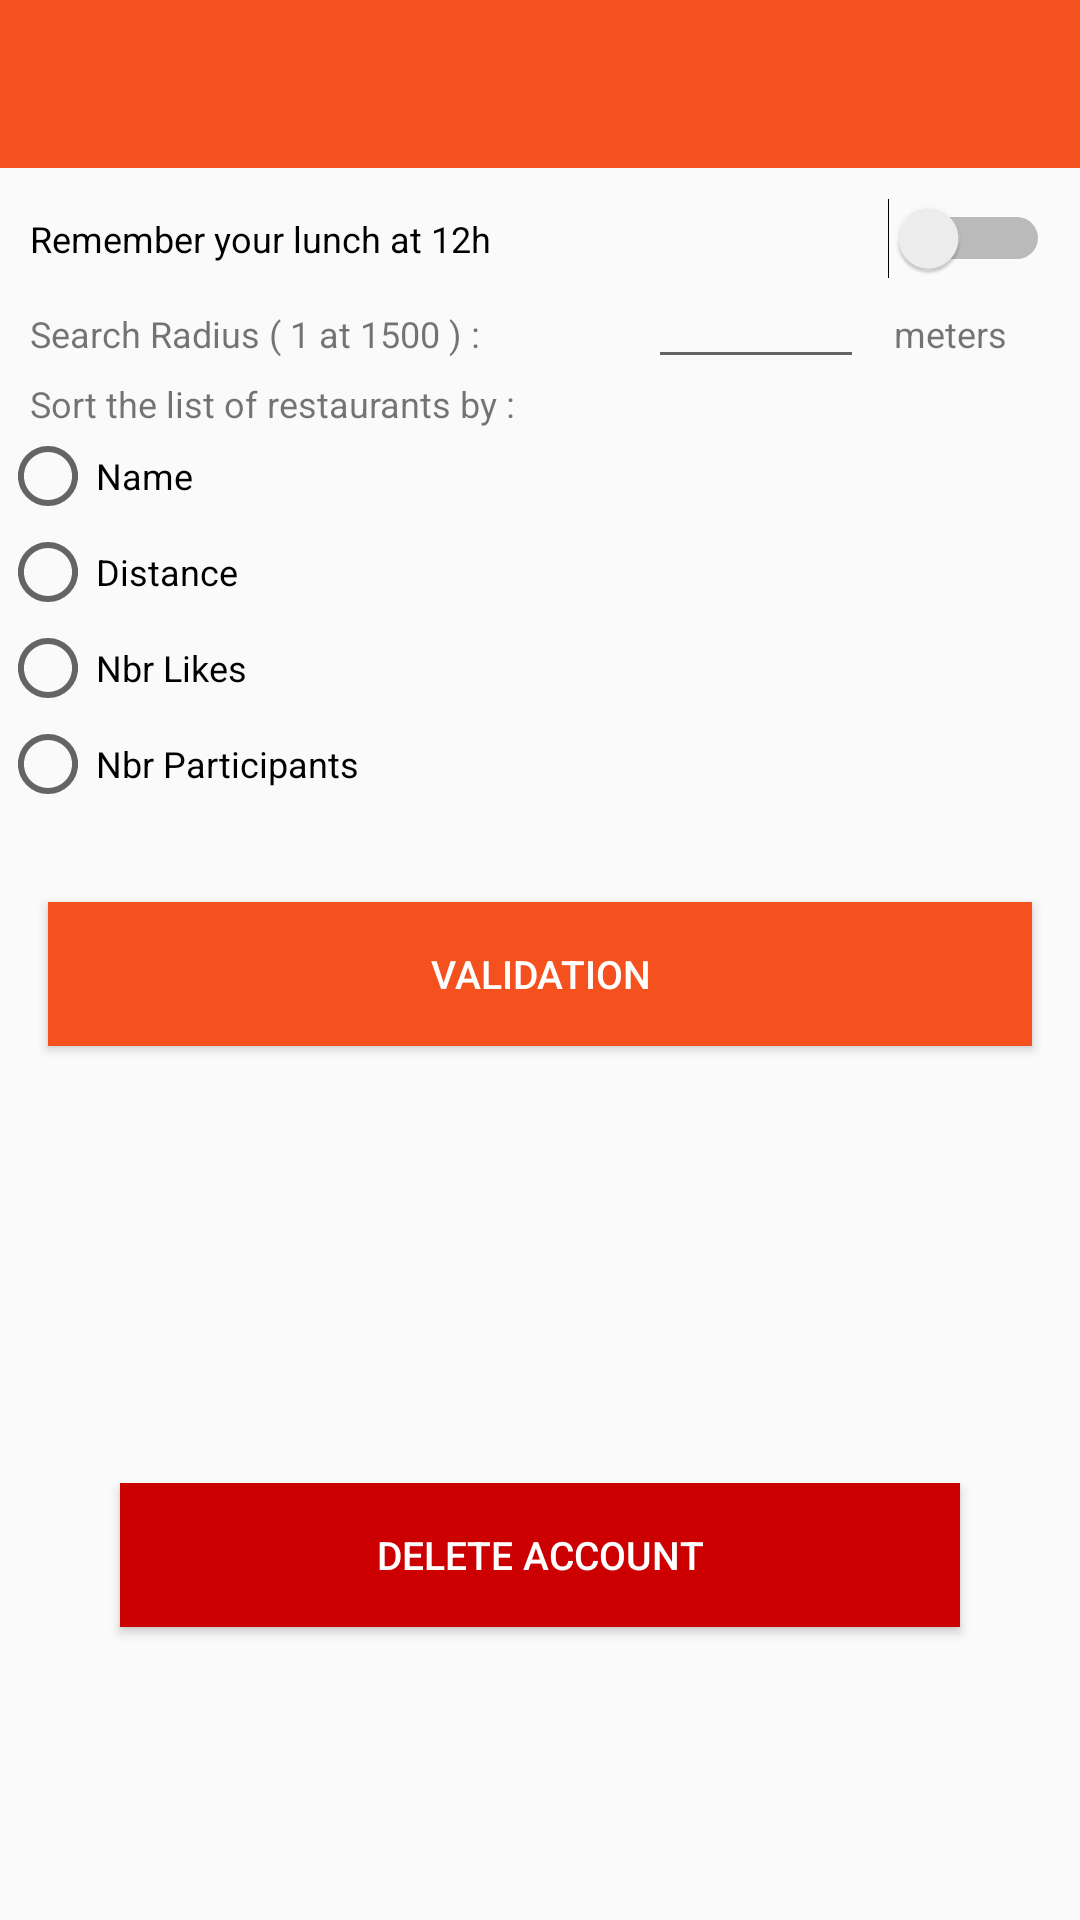

This screen was rendered from an Android layout file. Write that file and the resources it references.
<!-- AndroidManifest.xml: activity theme AppTheme.Settings -->
<!-- res/layout/activity_settings.xml -->
<?xml version="1.0" encoding="utf-8"?>
<android.support.design.widget.CoordinatorLayout
    xmlns:android="http://schemas.android.com/apk/res/android"
    android:id="@+id/activity_settings_coordinatorLayout"
    android:layout_width="match_parent"
    android:layout_height="match_parent">

    <LinearLayout
        android:layout_width="match_parent"
        android:layout_height="match_parent"
        android:orientation="vertical">

        
        <include
            layout="@layout/toolbar"
            android:layout_width="match_parent"
            android:layout_height="wrap_content"/>

        <LinearLayout
            android:layout_width="match_parent"
            android:layout_height="wrap_content"
            android:layout_weight="1"
            android:orientation="vertical">

            
            <Switch
                android:id="@+id/activity_settings_notification"
                android:layout_width="match_parent"
                android:layout_height="wrap_content"
                android:layout_marginStart="@dimen/bottom_margin"
                android:layout_marginEnd="@dimen/bottom_margin"
                android:layout_marginTop="@dimen/bottom_margin"
                android:text="@string/activity_settings_notification_label" />
            <LinearLayout
                android:layout_width="match_parent"
                android:layout_height="wrap_content"
                android:orientation="horizontal">
                <TextView
                    android:layout_width="match_parent"
                    android:layout_height="wrap_content"
                    android:layout_weight="1"
                    android:layout_marginStart="@dimen/bottom_margin"
                    android:text="@string/settings_activity_search_radius_text_1"/>
                <EditText
                    android:id="@+id/activity_settings_radius_search"
                    android:layout_width="match_parent"
                    android:layout_height="wrap_content"
                    android:layout_weight="2"
                    android:inputType="numberDecimal"/>
                <TextView
                    android:layout_width="match_parent"
                    android:layout_height="wrap_content"
                    android:layout_weight="2"
                    android:layout_marginStart="@dimen/bottom_margin"
                    android:text="@string/settings_activity_search_radius_text_2"/>

            </LinearLayout>

            
            <TextView
                android:layout_width="match_parent"
                android:layout_height="wrap_content"
                android:layout_marginStart="@dimen/bottom_margin"
                android:text="@string/settings_activity_sort_by"/>

            <RadioGroup
                android:layout_width="match_parent"
                android:layout_height="wrap_content"
                android:id="@+id/activity_settings_radio_button_sort"
                android:orientation="vertical">

                    <RadioButton
                        android:layout_width="match_parent"
                        android:layout_height="wrap_content"
                        android:id="@+id/activity_settings_radio_button_sort_by_name"
                        android:text="@string/settings_activity_sort_by_name"/>

                    <RadioButton
                        android:layout_width="match_parent"
                        android:layout_height="wrap_content"
                        android:id="@+id/activity_settings_radio_button_sort_by_distance"
                        android:text="@string/settings_activity_sort_by_distance"/>

                    <RadioButton
                        android:layout_width="match_parent"
                        android:layout_height="wrap_content"
                        android:id="@+id/activity_settings_radio_button_sort_by_nbr_likes"
                        android:text="@string/settings_activity_sort_by_nbr_likes"/>

                    <RadioButton
                        android:layout_width="match_parent"
                        android:layout_height="wrap_content"
                        android:id="@+id/activity_settings_radio_button_sort_by_nbr_participants"
                        android:text="@string/settings_activity_sort_by_nbr_participants"/>

            </RadioGroup>

            
            <Button
                android:id="@+id/activity_settings_button"
                android:layout_width="match_parent"
                android:layout_height="wrap_content"
                android:background="@color/colorPrimary"
                android:textColor="@android:color/white"
                android:layout_marginStart="@dimen/button_margin"
                android:layout_marginEnd="@dimen/button_margin"
                android:layout_marginTop="@dimen/button_margin_top"
                android:textSize="@dimen/text_size_button"
                android:text="@string/settings_activity_validation_text_button">
            </Button>

        </LinearLayout>

        <LinearLayout
            android:layout_width="match_parent"
            android:layout_height="0dp"
            android:layout_weight="1"
            android:orientation="vertical">

            
            <Button
                android:id="@+id/activity_settings_delete_account_button"
                android:layout_width="match_parent"
                android:layout_height="wrap_content"
                android:layout_gravity="bottom"
                android:layout_marginStart="@dimen/start_margin"
                android:layout_marginEnd="@dimen/end_margin"
                android:layout_marginBottom="@dimen/bottom_margin"
                android:text="@string/settings_activity_delete_account"
                android:textAlignment="center"
                android:textStyle="normal"
                android:background="@android:color/holo_red_dark"
                android:textColor="@android:color/white"
                android:textSize="@dimen/text_size_button" />
        </LinearLayout>

    </LinearLayout>

</android.support.design.widget.CoordinatorLayout>
<!-- res/layout/toolbar.xml (included above) -->
<?xml version="1.0" encoding="utf-8"?>
<android.support.v7.widget.Toolbar
    xmlns:android="http://schemas.android.com/apk/res/android"
    xmlns:app="http://schemas.android.com/apk/res-auto"
    android:id="@+id/toolbar"
    android:layout_width="match_parent"
    android:layout_height="wrap_content"
    android:minHeight="?attr/actionBarSize"

    android:background="@color/colorPrimary"
    app:titleTextColor="@android:color/white"
    colorControlNormal="@android:color/white"

    android:theme="@style/ToolbarTheme"
    app:titleTextAppearance="@style/Toolbar.TitleText" />
<!-- resources referenced by this layout -->
<resources>
  <color name="colorPrimary">#F4511E</color>
  <dimen name="bottom_margin">10dip</dimen>
  <dimen name="button_margin">16dp</dimen>
  <dimen name="button_margin_top">30dp</dimen>
  <dimen name="end_margin">40dip</dimen>
  <dimen name="start_margin">40dip</dimen>
  <dimen name="text_size_button">13sp</dimen>
  <string name="activity_settings_notification_label">Remember your lunch at 12h</string>
  <string name="settings_activity_delete_account">DELETE ACCOUNT</string>
  <string name="settings_activity_search_radius_text_1">"Search Radius ( 1 at 1500 ) : "</string>
  <string name="settings_activity_search_radius_text_2">meters</string>
  <string name="settings_activity_sort_by">Sort the list of restaurants by :</string>
  <string name="settings_activity_sort_by_distance">Distance</string>
  <string name="settings_activity_sort_by_name">Name</string>
  <string name="settings_activity_sort_by_nbr_likes">Nbr Likes</string>
  <string name="settings_activity_sort_by_nbr_participants">Nbr Participants</string>
  <string name="settings_activity_validation_text_button">Validation</string>
  <style name="Toolbar.TitleText" parent="TextAppearance.Widget.AppCompat.Toolbar.Title">
          <item name="android:textSize">21sp</item>
          <item name="android:textStyle">normal</item>
      </style>
  <style name="ToolbarTheme" parent="@style/ThemeOverlay.AppCompat.Dark.ActionBar">
          
          <item name="android:textColorPrimary">@android:color/white</item>
      </style>
  <style name="AppTheme.Settings" parent="AppTheme">
          <item name="android:textSize">@dimen/text_size</item>
      </style>
  <style name="AppTheme" parent="Theme.AppCompat.Light.NoActionBar"> 
          
          <item name="colorPrimary">@color/colorPrimary</item>
          <item name="colorPrimaryDark">@color/colorPrimaryDark</item>
          <item name="colorAccent">@color/colorAccent</item>
      </style>
  <dimen name="text_size">12sp</dimen>
  <color name="colorPrimaryDark">#C62828</color>
  <color name="colorAccent">#69F0AE</color>
</resources>
